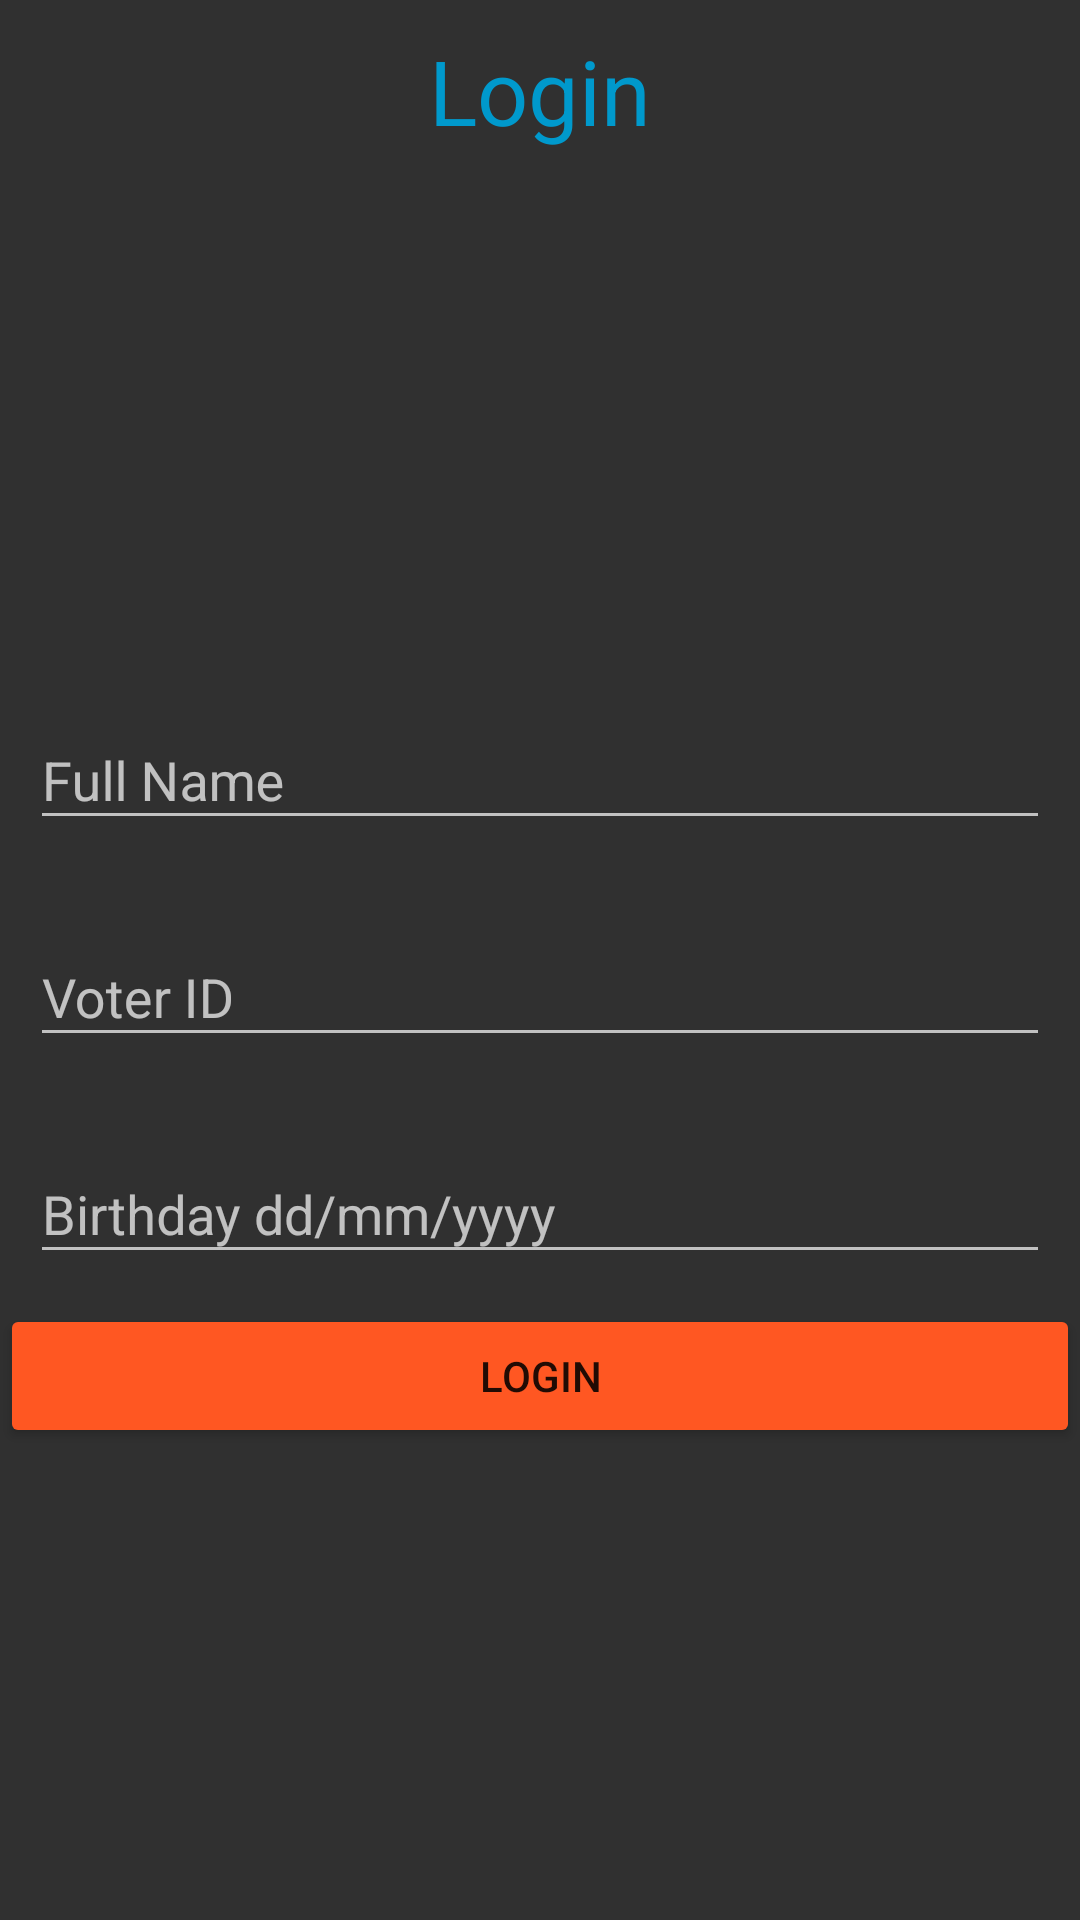

Android layout source for this screen:
<!-- AndroidManifest.xml: application theme AppTheme -->
<!-- res/layout/activity_login.xml -->
<?xml version="1.0" encoding="utf-8"?>
<android.widget.LinearLayout xmlns:android="http://schemas.android.com/apk/res/android"
    android:layout_width="match_parent"
    android:layout_height="match_parent"
    android:orientation="vertical">

    <TextView
        android:layout_width="match_parent"
        android:layout_height="wrap_content"
        android:text="Login"
        android:textAlignment="center"
        android:textColor="@android:color/holo_blue_dark"
        android:padding="10sp"
        android:textSize="30sp" />

    <Space
        android:layout_width="match_parent"
        android:layout_height="wrap_content"
        android:layout_weight="1" />

    <ScrollView
        android:layout_width="match_parent"
        android:layout_height="wrap_content">

        <LinearLayout
            android:layout_width="match_parent"
            android:layout_height="wrap_content"
            android:orientation="vertical">
            

            <android.support.design.widget.TextInputLayout
                android:hint="Full Name"
                android:layout_margin="10sp"
                android:layout_width="match_parent"
                android:layout_height="match_parent">

                <android.support.design.widget.TextInputEditText
                    android:id="@+id/name"
                    android:inputType="textPersonName"
                    android:layout_width="match_parent"
                    android:layout_height="wrap_content" />
            </android.support.design.widget.TextInputLayout>

            <android.support.design.widget.TextInputLayout
                android:hint="Voter ID"
                android:layout_margin="10sp"
                android:layout_width="match_parent"
                android:layout_height="match_parent">

                <android.support.design.widget.TextInputEditText
                    android:id="@+id/voter_id"
                    android:inputType="number"
                    android:layout_width="match_parent"
                    android:layout_height="wrap_content" />
            </android.support.design.widget.TextInputLayout>

            <android.support.design.widget.TextInputLayout
                android:hint="Birthday dd/mm/yyyy"
                android:layout_margin="10sp"
                android:layout_width="match_parent"
                android:layout_height="match_parent">

                <android.support.design.widget.TextInputEditText
                    android:id="@+id/bday"
                    android:inputType="date"
                    android:layout_width="match_parent"
                    android:layout_height="wrap_content" />
            </android.support.design.widget.TextInputLayout>

            <Button
                style="@style/Widget.AppCompat.Button.Colored"
                android:id="@+id/login"
                android:layout_width="match_parent"
                android:layout_height="wrap_content"
                android:drawableRight="@drawable/ic_arrow_forward_white_24dp"
                android:text="Login" />

        </LinearLayout>
    </ScrollView>

    <Space
        android:layout_width="match_parent"
        android:layout_height="wrap_content"
        android:layout_weight="1"/>

</android.widget.LinearLayout>
<!-- resources referenced by this layout -->
<resources>
  <style name="AppTheme" parent="Theme.AppCompat">
          
          <item name="colorPrimary">@color/colorPrimary</item>
          <item name="colorPrimaryDark">@color/colorPrimaryDark</item>
          <item name="colorAccent">@color/colorAccent</item>
      </style>
  <color name="colorPrimary">#008577</color>
  <color name="colorPrimaryDark">#00574B</color>
  <color name="colorAccent">#FF5722 </color>
</resources>
